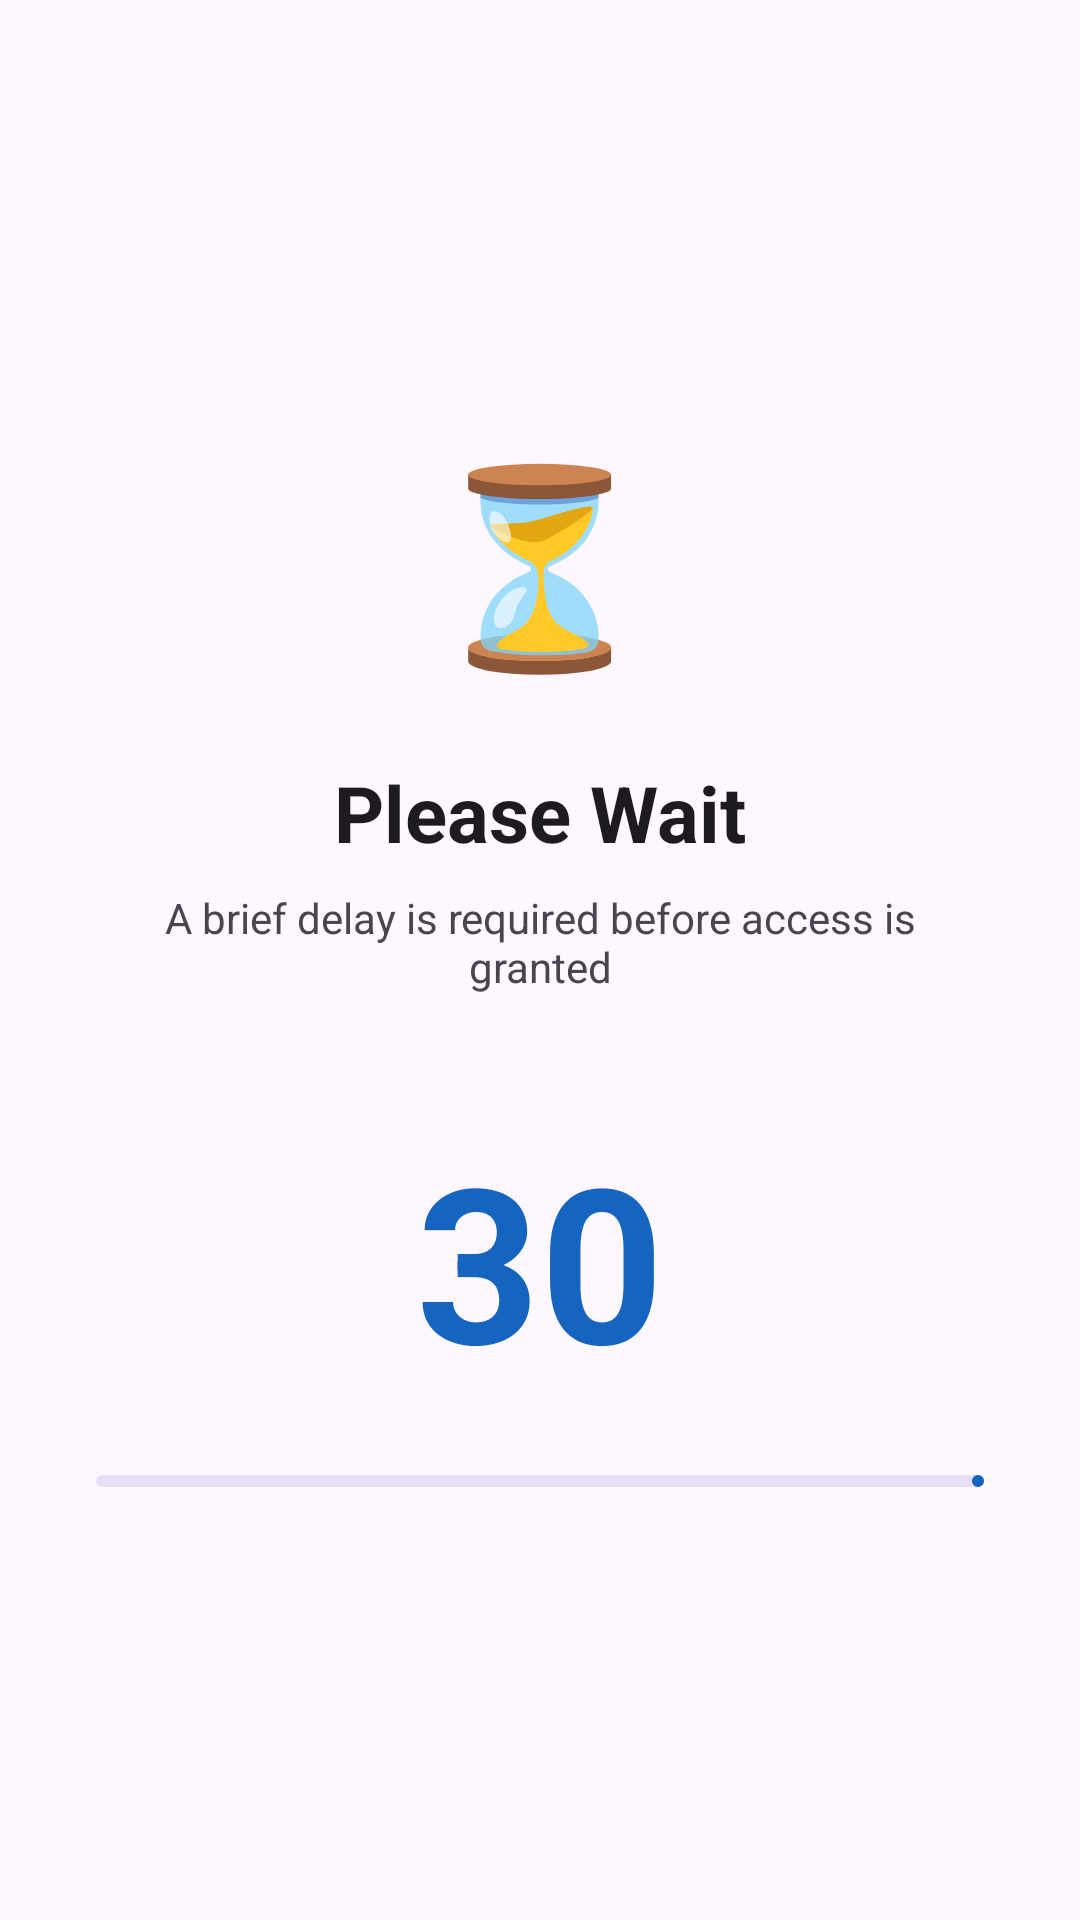

Reconstruct the res/layout file that produces this screen, plus the resources it refers to.
<!-- AndroidManifest.xml: activity theme Theme.GuardianShield.Fullscreen -->
<!-- res/layout/activity_delay_unlock.xml -->
<?xml version="1.0" encoding="utf-8"?>
<LinearLayout
    xmlns:android="http://schemas.android.com/apk/res/android"
    xmlns:app="http://schemas.android.com/apk/res-auto"
    android:layout_width="match_parent"
    android:layout_height="match_parent"
    android:orientation="vertical"
    android:gravity="center"
    android:padding="32dp"
    android:background="?attr/colorSurface">

    
    <LinearLayout
        android:id="@+id/group_countdown"
        android:layout_width="match_parent"
        android:layout_height="wrap_content"
        android:orientation="vertical"
        android:gravity="center">

        <TextView
            android:layout_width="wrap_content"
            android:layout_height="wrap_content"
            android:text="⏳"
            android:textSize="64sp"
            android:layout_marginBottom="24dp" />

        <TextView
            android:layout_width="wrap_content"
            android:layout_height="wrap_content"
            android:text="Please Wait"
            android:textSize="26sp"
            android:textStyle="bold"
            android:textColor="?attr/colorOnSurface"
            android:layout_marginBottom="8dp" />

        <TextView
            android:id="@+id/tv_countdown_label"
            android:layout_width="wrap_content"
            android:layout_height="wrap_content"
            android:text="A brief delay is required before access is granted"
            android:textSize="14sp"
            android:textColor="?attr/colorOnSurfaceVariant"
            android:gravity="center"
            android:layout_marginBottom="40dp" />

        <TextView
            android:id="@+id/tv_countdown"
            android:layout_width="wrap_content"
            android:layout_height="wrap_content"
            android:text="30"
            android:textSize="72sp"
            android:textStyle="bold"
            android:textColor="?attr/colorPrimary"
            android:layout_marginBottom="24dp" />

        <com.google.android.material.progressindicator.LinearProgressIndicator
            android:id="@+id/progress_countdown"
            android:layout_width="match_parent"
            android:layout_height="wrap_content"
            android:progress="100"
            app:trackCornerRadius="4dp" />

    </LinearLayout>

    
    <LinearLayout
        android:id="@+id/group_pin"
        android:layout_width="match_parent"
        android:layout_height="wrap_content"
        android:orientation="vertical"
        android:gravity="center"
        android:visibility="gone">

        <TextView
            android:layout_width="wrap_content"
            android:layout_height="wrap_content"
            android:text="🔐"
            android:textSize="56sp"
            android:layout_marginBottom="16dp" />

        <TextView
            android:layout_width="wrap_content"
            android:layout_height="wrap_content"
            android:text="Enter PIN to Continue"
            android:textSize="22sp"
            android:textStyle="bold"
            android:textColor="?attr/colorOnSurface"
            android:layout_marginBottom="32dp" />

        
        <LinearLayout
            android:id="@+id/pin_view"
            android:layout_width="wrap_content"
            android:layout_height="wrap_content"
            android:orientation="horizontal"
            android:gravity="center"
            android:layout_marginBottom="12dp">

            <View android:id="@+id/dot1" style="@style/PinDot" />
            <View android:id="@+id/dot2" style="@style/PinDot" />
            <View android:id="@+id/dot3" style="@style/PinDot" />
            <View android:id="@+id/dot4" style="@style/PinDot" />
            <View android:id="@+id/dot5" style="@style/PinDot" />
            <View android:id="@+id/dot6" style="@style/PinDot" />
        </LinearLayout>

        <TextView
            android:id="@+id/tv_pin_error"
            android:layout_width="wrap_content"
            android:layout_height="wrap_content"
            android:text=""
            android:textSize="13sp"
            android:textColor="@color/error"
            android:gravity="center"
            android:layout_marginBottom="24dp"
            android:visibility="gone" />

        
        <include android:id="@+id/numpad" layout="@layout/layout_numpad" />

        <com.google.android.material.button.MaterialButton
            android:id="@+id/btn_pin_confirm"
            android:layout_width="match_parent"
            android:layout_height="56dp"
            android:layout_marginTop="16dp"
            android:text="Unlock"
            android:textSize="16sp" />
    </LinearLayout>

</LinearLayout>
<!-- res/layout/layout_numpad.xml (included above) -->
<?xml version="1.0" encoding="utf-8"?>
<GridLayout
    xmlns:android="http://schemas.android.com/apk/res/android"
    android:layout_width="wrap_content"
    android:layout_height="wrap_content"
    android:columnCount="3"
    android:rowCount="4"
    android:layout_gravity="center">

    
    <com.google.android.material.button.MaterialButton
        android:id="@+id/btn1"
        style="@style/NumpadButton"
        android:text="1" />
    <com.google.android.material.button.MaterialButton
        android:id="@+id/btn2"
        style="@style/NumpadButton"
        android:text="2" />
    <com.google.android.material.button.MaterialButton
        android:id="@+id/btn3"
        style="@style/NumpadButton"
        android:text="3" />

    
    <com.google.android.material.button.MaterialButton
        android:id="@+id/btn4"
        style="@style/NumpadButton"
        android:text="4" />
    <com.google.android.material.button.MaterialButton
        android:id="@+id/btn5"
        style="@style/NumpadButton"
        android:text="5" />
    <com.google.android.material.button.MaterialButton
        android:id="@+id/btn6"
        style="@style/NumpadButton"
        android:text="6" />

    
    <com.google.android.material.button.MaterialButton
        android:id="@+id/btn7"
        style="@style/NumpadButton"
        android:text="7" />
    <com.google.android.material.button.MaterialButton
        android:id="@+id/btn8"
        style="@style/NumpadButton"
        android:text="8" />
    <com.google.android.material.button.MaterialButton
        android:id="@+id/btn9"
        style="@style/NumpadButton"
        android:text="9" />

    
    <Space
        android:layout_width="72dp"
        android:layout_height="72dp" />
    <com.google.android.material.button.MaterialButton
        android:id="@+id/btn0"
        style="@style/NumpadButton"
        android:text="0" />
    <com.google.android.material.button.MaterialButton
        android:id="@+id/btn_backspace"
        style="@style/NumpadButton"
        android:text="⌫"
        android:textSize="20sp" />

</GridLayout>
<!-- resources referenced by this layout -->
<resources>
  <color name="error">#B71C1C</color>
  <style name="NumpadButton" parent="Widget.Material3.Button.OutlinedButton">
          <item name="android:layout_width">72dp</item>
          <item name="android:layout_height">72dp</item>
          <item name="android:layout_margin">6dp</item>
          <item name="android:textSize">22sp</item>
          <item name="android:textStyle">bold</item>
          <item name="cornerRadius">36dp</item>
      </style>
  <style name="PinDot">
          <item name="android:layout_width">16dp</item>
          <item name="android:layout_height">16dp</item>
          <item name="android:layout_marginHorizontal">8dp</item>
          <item name="android:background">@drawable/pin_dot_selector</item>
      </style>
  <style name="Theme.GuardianShield.Fullscreen" parent="Theme.GuardianShield">
          <item name="android:windowFullscreen">true</item>
          <item name="android:windowContentOverlay">@null</item>
          <item name="android:statusBarColor">@android:color/transparent</item>
          <item name="android:navigationBarColor">@android:color/transparent</item>
      </style>
  <!-- drawable pin_dot_selector (drawable) -->
  <?xml version="1.0" encoding="utf-8"?>
  <selector xmlns:android="http://schemas.android.com/apk/res/android">
      
      <item android:state_activated="true">
          <shape android:shape="oval">
              <solid android:color="@color/pin_dot_filled" />
          </shape>
      </item>
      
      <item>
          <shape android:shape="oval">
              <solid android:color="@android:color/transparent" />
              <stroke
                  android:width="2dp"
                  android:color="@color/pin_dot_empty" />
          </shape>
      </item>
  </selector>
  <style name="Theme.GuardianShield" parent="Theme.Material3.DayNight.NoActionBar">
          <item name="colorPrimary">@color/primary</item>
          <item name="colorPrimaryVariant">@color/primary_dark</item>
          <item name="colorSecondary">@color/secondary</item>
          <item name="colorError">@color/error</item>
          <item name="android:windowBackground">?attr/colorSurface</item>
      </style>
  <color name="pin_dot_filled">#1565C0</color>
  <color name="pin_dot_empty">#E0E0E0</color>
  <color name="primary">#1565C0</color>
  <color name="primary_dark">#0D47A1</color>
  <color name="secondary">#00897B</color>
</resources>
